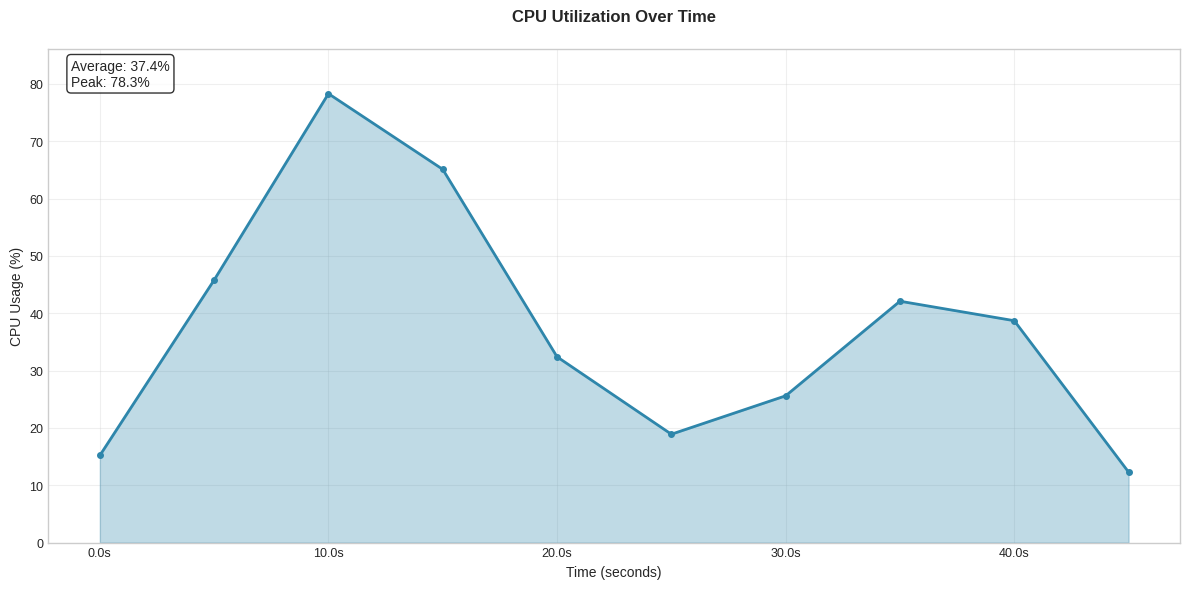
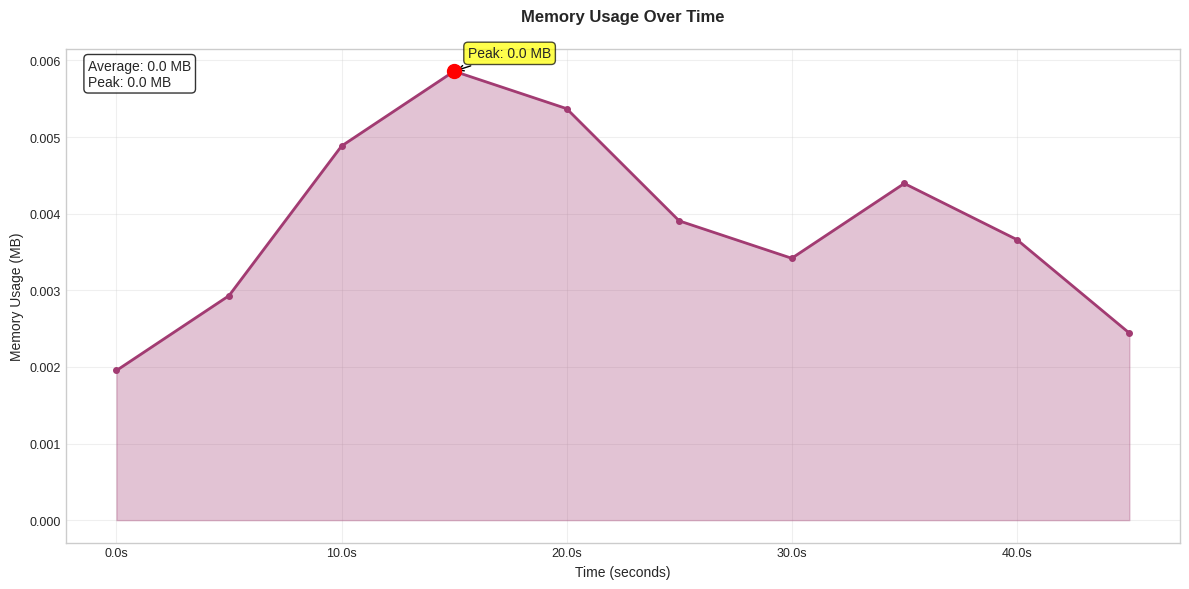
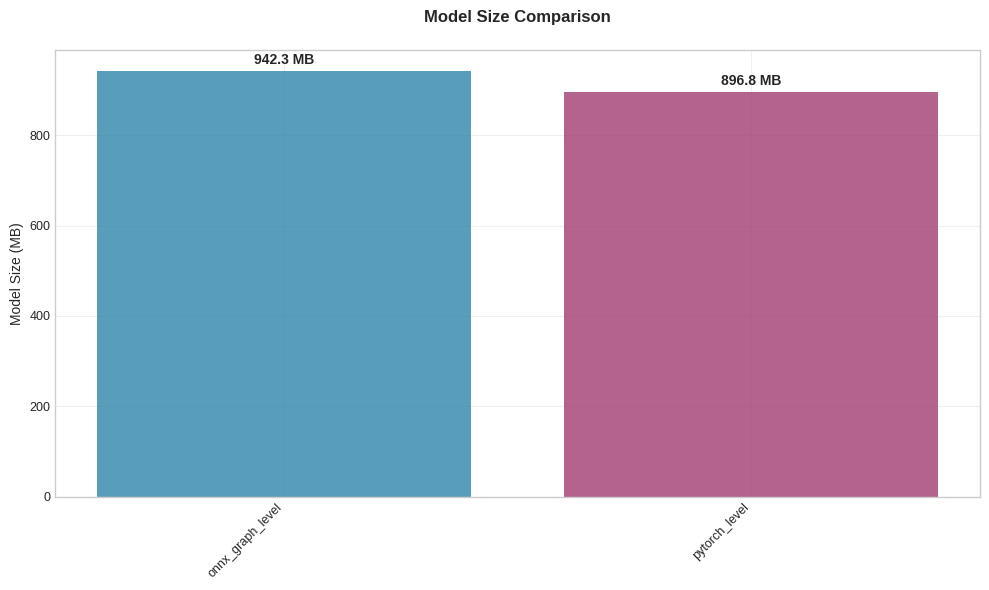
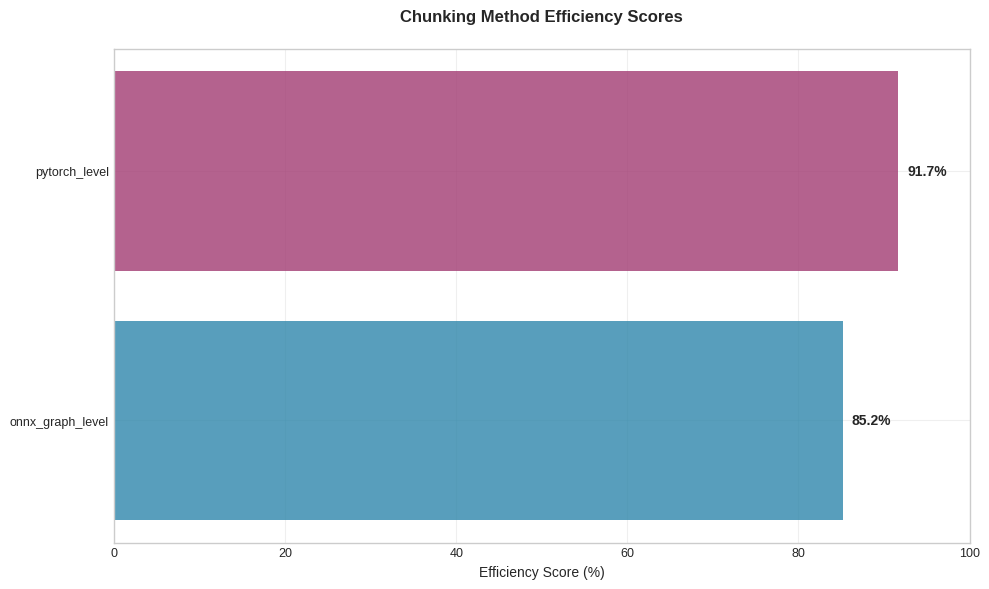

Write the Python code that produced these figures, in order.
"""
Enhanced Analytics Reporting System for Model Chunking
Generates professional Markdown reports with graphs and visualizations
"""

import matplotlib.pyplot as plt
import matplotlib.dates as mdates
from pathlib import Path
from datetime import datetime
import json
from typing import Dict, List, Any, Optional
import numpy as np
import os
import sys

# Set matplotlib to use non-interactive backend
plt.switch_backend('Agg')

# Professional styling configuration
PROFESSIONAL_STYLE = {
    'figure.figsize': (10, 6),
    'font.size': 10,
    'axes.titlesize': 12,
    'axes.labelsize': 10,
    'xtick.labelsize': 9,
    'ytick.labelsize': 9,
    'legend.fontsize': 9,
    'figure.titlesize': 14,
    'axes.grid': True,
    'grid.alpha': 0.3,
    'lines.linewidth': 2,
    'axes.prop_cycle': plt.cycler('color', ['#2E86AB', '#A23B72', '#F18F01', '#C73E1D', '#592E83'])
}

plt.style.use('seaborn-v0_8-whitegrid')
plt.rcParams.update(PROFESSIONAL_STYLE)

class GraphGenerator:
    """Professional graph generation for analytics reports"""

    def __init__(self, output_dir: str, dpi: int = 300):
        self.output_dir = Path(output_dir)
        self.images_dir = self.output_dir / "images"
        self.images_dir.mkdir(parents=True, exist_ok=True)
        self.dpi = dpi

    def generate_cpu_usage_chart(self, timestamps: List[float], cpu_values: List[float]) -> str:
        """Generate CPU utilization line chart"""
        fig, ax = plt.subplots(figsize=(12, 6))

        # Convert timestamps to relative time in seconds
        start_time = timestamps[0] if timestamps else 0
        relative_times = [(t - start_time) for t in timestamps]

        ax.plot(relative_times, cpu_values, linewidth=2, color='#2E86AB', marker='o', markersize=4)
        ax.fill_between(relative_times, cpu_values, alpha=0.3, color='#2E86AB')

        ax.set_title('CPU Utilization Over Time', fontweight='bold', pad=20)
        ax.set_xlabel('Time (seconds)')
        ax.set_ylabel('CPU Usage (%)')
        ax.set_ylim(0, max(cpu_values) * 1.1 if cpu_values else 100)
        ax.grid(True, alpha=0.3)

        # Format x-axis
        ax.xaxis.set_major_formatter(plt.FuncFormatter(lambda x, p: f'{x:.1f}s'))

        # Add statistics text
        avg_cpu = np.mean(cpu_values) if cpu_values else 0
        max_cpu = np.max(cpu_values) if cpu_values else 0
        ax.text(0.02, 0.98, f'Average: {avg_cpu:.1f}%\nPeak: {max_cpu:.1f}%',
                transform=ax.transAxes, verticalalignment='top',
                bbox=dict(boxstyle='round', facecolor='white', alpha=0.8))

        plt.tight_layout()
        output_path = self.images_dir / "cpu_usage.png"
        plt.savefig(output_path, dpi=self.dpi, bbox_inches='tight')
        plt.close()

        return str(output_path)

    def generate_memory_usage_chart(self, timestamps: List[float], memory_values: List[float]) -> str:
        """Generate memory usage line chart with peak indicators"""
        fig, ax = plt.subplots(figsize=(12, 6))

        start_time = timestamps[0] if timestamps else 0
        relative_times = [(t - start_time) for t in timestamps]
        memory_mb = [m / (1024*1024) for m in memory_values]  # Convert to MB

        ax.plot(relative_times, memory_mb, linewidth=2, color='#A23B72', marker='o', markersize=4)
        ax.fill_between(relative_times, memory_mb, alpha=0.3, color='#A23B72')

        # Mark peak usage
        if memory_mb:
            peak_idx = np.argmax(memory_mb)
            peak_time = relative_times[peak_idx]
            peak_memory = memory_mb[peak_idx]
            ax.scatter([peak_time], [peak_memory], color='red', s=100, zorder=5)
            ax.annotate(f'Peak: {peak_memory:.1f} MB',
                       xy=(peak_time, peak_memory),
                       xytext=(10, 10), textcoords='offset points',
                       bbox=dict(boxstyle='round,pad=0.3', facecolor='yellow', alpha=0.7),
                       arrowprops=dict(arrowstyle='->', connectionstyle='arc3,rad=0'))

        ax.set_title('Memory Usage Over Time', fontweight='bold', pad=20)
        ax.set_xlabel('Time (seconds)')
        ax.set_ylabel('Memory Usage (MB)')
        ax.grid(True, alpha=0.3)

        ax.xaxis.set_major_formatter(plt.FuncFormatter(lambda x, p: f'{x:.1f}s'))

        # Add statistics
        avg_mem = np.mean(memory_mb) if memory_mb else 0
        peak_mem = np.max(memory_mb) if memory_mb else 0
        ax.text(0.02, 0.98, f'Average: {avg_mem:.1f} MB\nPeak: {peak_mem:.1f} MB',
                transform=ax.transAxes, verticalalignment='top',
                bbox=dict(boxstyle='round', facecolor='white', alpha=0.8))

        plt.tight_layout()
        output_path = self.images_dir / "memory_usage.png"
        plt.savefig(output_path, dpi=self.dpi, bbox_inches='tight')
        plt.close()

        return str(output_path)

    def generate_timing_comparison_chart(self, methods: List[str], phases: List[str], timing_data: Dict[str, Dict[str, float]]) -> str:
        """Generate timing comparison bar chart for different chunking methods"""
        fig, ax = plt.subplots(figsize=(12, 8))

        x = np.arange(len(phases))
        width = 0.35

        colors = ['#2E86AB', '#A23B72']

        for i, method in enumerate(methods):
            if method in timing_data:
                timings = [timing_data[method].get(phase, 0) for phase in phases]
                offset = width * i
                bars = ax.bar(x + offset, timings, width, label=method, color=colors[i], alpha=0.8)

                # Add value labels on bars
                for bar, timing in zip(bars, timings):
                    if timing > 0.01:  # Only show labels for significant times
                        height = bar.get_height()
                        ax.text(bar.get_x() + bar.get_width()/2., height + height*0.01,
                               f'{timing:.2f}s', ha='center', va='bottom', fontsize=8)

        ax.set_title('Performance Timing Comparison', fontweight='bold', pad=20)
        ax.set_xlabel('Conversion Phases')
        ax.set_ylabel('Time (seconds)')
        ax.set_xticks(x + width / 2)
        ax.set_xticklabels(phases, rotation=45, ha='right')
        ax.legend()
        ax.grid(True, alpha=0.3)

        plt.tight_layout()
        output_path = self.images_dir / "timing_comparison.png"
        plt.savefig(output_path, dpi=self.dpi, bbox_inches='tight')
        plt.close()

        return str(output_path)

    def generate_model_size_comparison(self, models: List[str], sizes: List[float]) -> str:
        """Generate model size comparison bar chart"""
        fig, ax = plt.subplots(figsize=(10, 6))

        colors = ['#2E86AB', '#A23B72', '#F18F01', '#C73E1D', '#592E83']
        bars = ax.bar(models, sizes, color=colors[:len(models)], alpha=0.8)

        # Add value labels on bars
        for bar, size in zip(bars, sizes):
            height = bar.get_height()
            ax.text(bar.get_x() + bar.get_width()/2., height + height*0.01,
                   f'{size:.1f} MB', ha='center', va='bottom', fontweight='bold')

        ax.set_title('Model Size Comparison', fontweight='bold', pad=20)
        ax.set_ylabel('Model Size (MB)')
        ax.grid(True, alpha=0.3)

        # Rotate x-axis labels if needed
        if len(max(models, key=len)) > 10:
            plt.xticks(rotation=45, ha='right')

        plt.tight_layout()
        output_path = self.images_dir / "model_size_comparison.png"
        plt.savefig(output_path, dpi=self.dpi, bbox_inches='tight')
        plt.close()

        return str(output_path)

    def generate_efficiency_scores_chart(self, methods: List[str], scores: List[float]) -> str:
        """Generate efficiency scores horizontal bar chart"""
        fig, ax = plt.subplots(figsize=(10, 6))

        colors = ['#2E86AB', '#A23B72', '#F18F01', '#C73E1D']
        bars = ax.barh(methods, scores, color=colors[:len(methods)], alpha=0.8)

        # Add value labels
        for bar, score in zip(bars, scores):
            width = bar.get_width()
            ax.text(width + 1, bar.get_y() + bar.get_height()/2.,
                   f'{score:.1f}%', ha='left', va='center', fontweight='bold')

        ax.set_title('Chunking Method Efficiency Scores', fontweight='bold', pad=20)
        ax.set_xlabel('Efficiency Score (%)')
        ax.set_xlim(0, 100)
        ax.grid(True, alpha=0.3)

        plt.tight_layout()
        output_path = self.images_dir / "efficiency_scores.png"
        plt.savefig(output_path, dpi=self.dpi, bbox_inches='tight')
        plt.close()

        return str(output_path)

class MarkdownReporter:
    """Professional Markdown report generator"""

    def __init__(self, output_dir: str):
        self.output_dir = Path(output_dir)
        self.report_path = self.output_dir / "analytics_report.md"

    def generate_report(self, analytics_data: Dict[str, Any], graph_paths: Dict[str, str]) -> str:
        """Generate comprehensive Markdown report with graphs"""

        report_content = self._generate_header()
        report_content += self._generate_executive_summary(analytics_data)
        report_content += self._generate_system_configuration(analytics_data)
        report_content += self._generate_performance_analysis(analytics_data, graph_paths)
        report_content += self._generate_method_comparison(analytics_data, graph_paths)

        # Enhanced sections for deep analytics integration
        if 'enhanced_metrics' in analytics_data:
            report_content += self._generate_enhanced_metrics_section(analytics_data)

        if 'deep_analysis' in analytics_data:
            report_content += self._generate_deep_analysis_section(analytics_data)

        if 'actionable_insights' in analytics_data:
            report_content += self._generate_actionable_insights_section(analytics_data)

        if 'comprehensive_recommendations' in analytics_data:
            report_content += self._generate_comprehensive_recommendations_section(analytics_data)

        if 'validation_summary' in analytics_data:
            report_content += self._generate_validation_summary_section(analytics_data)

        report_content += self._generate_recommendations(analytics_data)
        report_content += self._generate_detailed_metrics(analytics_data)

        # Write report to file
        with open(self.report_path, 'w', encoding='utf-8') as f:
            f.write(report_content)

        return str(self.report_path)

    def _generate_header(self) -> str:
        """Generate report header"""
        timestamp = datetime.now().strftime("%Y-%m-%d %H:%M:%S")
        return f"""# Model Chunking Analytics Report

**Generated on:** {timestamp}
**Report Version:** 1.0
**System:** Windows

---

"""

    def _generate_executive_summary(self, data: Dict[str, Any]) -> str:
        """Generate executive summary section"""
        session = data.get('session_info', {})
        alerts = data.get('alerts', [])

        total_time = session.get('duration_seconds', 0)
        operations = session.get('total_operations', 0)

        # Count alert levels
        alert_counts = {'ERROR': 0, 'WARN': 0, 'INFO': 0}
        for alert in alerts:
            level = alert.get('level', 'INFO')
            if level in alert_counts:
                alert_counts[level] += 1

        return f"""## Executive Summary

This report provides a comprehensive analysis of the model chunking process, including performance metrics, resource utilization, and efficiency comparisons between different chunking methods.

### Key Metrics
- **Total Session Duration:** {total_time:.2f} seconds
- **Operations Monitored:** {operations}
- **Alerts Generated:** {len(alerts)} ({alert_counts['ERROR']} errors, {alert_counts['WARN']} warnings)

### Performance Overview
"""

    def _generate_system_configuration(self, data: Dict[str, Any]) -> str:
        """Generate system configuration section"""
        system_info = data.get('system_info', {})

        return f"""## System Configuration

### Hardware Specifications
- **CPU:** {system_info.get('cpu_name', 'Unknown')}
- **CPU Cores:** {system_info.get('cpu_count', 'Unknown')}
- **Total Memory:** {system_info.get('memory_total_gb', 'Unknown'):.1f} GB
- **Available Memory:** {system_info.get('memory_available_gb', 'Unknown'):.1f} GB
- **GPU:** {system_info.get('gpu_name', 'Not Available')}

### Software Environment
- **Python Version:** {system_info.get('python_version', 'Unknown')}
- **PyTorch Version:** {system_info.get('torch_version', 'Unknown')}
- **ONNX Version:** {system_info.get('onnx_version', 'Unknown')}

---

"""

    def _generate_performance_analysis(self, data: Dict[str, Any], graph_paths: Dict[str, str]) -> str:
        """Generate performance analysis section with graphs"""

        content = """## Performance Analysis

### Resource Utilization

#### CPU Usage
"""

        if 'cpu_usage' in graph_paths:
            cpu_graph = Path(graph_paths['cpu_usage']).name
            content += f"""
![CPU Usage](images/{cpu_graph})

*Figure 1: CPU utilization throughout the chunking process*
"""

        content += "\n#### Memory Usage\n"

        if 'memory_usage' in graph_paths:
            memory_graph = Path(graph_paths['memory_usage']).name
            content += f"""
![Memory Usage](images/{memory_graph})

*Figure 2: Memory usage patterns during model processing*
"""

        # Add timing analysis
        timing_data = data.get('performance_metrics', {})
        if timing_data:
            content += """
### Timing Analysis

The performance was measured across multiple phases of the chunking process:

"""

            for phase, metrics in timing_data.items():
                if isinstance(metrics, dict):
                    total_time = metrics.get('total_time', 0)
                    avg_time = metrics.get('average_time', 0)
                    count = metrics.get('count', 0)
                    content += f"- **{phase.replace('_', ' ').title()}:** {total_time:.3f}s total, {avg_time:.3f}s avg ({count} operations)\n"

        content += "\n---\n\n"

        return content

    def _generate_method_comparison(self, data: Dict[str, Any], graph_paths: Dict[str, str]) -> str:
        """Generate method comparison section with graphs"""

        content = """## Chunking Method Comparison

### Performance Comparison
"""

        if 'timing_comparison' in graph_paths:
            timing_graph = Path(graph_paths['timing_comparison']).name
            content += f"""
![Timing Comparison](images/{timing_graph})

*Figure 3: Performance comparison between different chunking methods*
"""

        content += "\n### Model Size Analysis\n"

        if 'model_size_comparison' in graph_paths:
            size_graph = Path(graph_paths['model_size_comparison']).name
            content += f"""
![Model Size Comparison](images/{size_graph})

*Figure 4: Size comparison between original and chunked models*
"""

        content += "\n### Efficiency Scores\n"

        if 'efficiency_scores' in graph_paths:
            efficiency_graph = Path(graph_paths['efficiency_scores']).name
            content += f"""
![Efficiency Scores](images/{efficiency_graph})

*Figure 5: Efficiency scores for different chunking methods*
"""

        # Add method-specific analysis
        model_analytics = data.get('model_analytics', {})
        if model_analytics:
            content += """
### Detailed Method Analysis

"""
            for method, analytics in model_analytics.items():
                if isinstance(analytics, dict):
                    efficiency = analytics.get('efficiency_score', 0)
                    compression = analytics.get('compression_ratio', 0)
                    content += f"""#### {method.replace('_', ' ').title()}
- **Efficiency Score:** {efficiency:.1f}%
- **Compression Ratio:** {compression:.2f}x
- **Memory Efficiency:** {analytics.get('memory_efficiency', 'N/A')}

"""

        content += "---\n\n"

        return content

    def _generate_recommendations(self, data: Dict[str, Any]) -> str:
        """Generate recommendations section"""

        recommendations = []

        # Analyze performance data for recommendations
        alerts = data.get('alerts', [])
        error_alerts = [a for a in alerts if a.get('level') == 'ERROR']
        warn_alerts = [a for a in alerts if a.get('level') == 'WARN']

        if error_alerts:
            recommendations.append("🔴 **High Priority:** Address critical errors that occurred during processing")

        if warn_alerts:
            recommendations.append("🟡 **Medium Priority:** Review warnings and consider system optimizations")

        # Analyze resource usage
        system_metrics = data.get('system_metrics', {})
        peak_memory = system_metrics.get('peak_memory_mb', 0)

        if peak_memory > 8000:  # > 8GB
            recommendations.append("💾 **Memory Optimization:** Consider enabling PyTorch-level chunking for better memory efficiency")

        # Analyze method performance
        model_analytics = data.get('model_analytics', {})
        best_method = None
        best_score = 0

        for method, analytics in model_analytics.items():
            if isinstance(analytics, dict):
                score = analytics.get('efficiency_score', 0)
                if score > best_score:
                    best_score = score
                    best_method = method

        if best_method:
            recommendations.append(f"✅ **Recommended Method:** {best_method.replace('_', ' ').title()} showed the best performance ({best_score:.1f}% efficiency)")

        content = """## Recommendations

Based on the analysis of the chunking process, here are the key recommendations:

"""

        if recommendations:
            for rec in recommendations:
                content += f"{rec}\n\n"
        else:
            content += "✅ The chunking process performed well within expected parameters. No specific recommendations at this time.\n\n"

        content += """### Next Steps

1. **Monitor Performance:** Continue monitoring resource usage in production
2. **Test Different Models:** Validate performance with different model architectures
3. **Optimize Configuration:** Fine-tune chunking parameters based on workload
4. **Scale Testing:** Test with larger models and different chunk distributions

---

"""

        return content

    def _generate_enhanced_metrics_section(self, data: Dict[str, Any]) -> str:
        """Generate enhanced metrics section with validation information"""
        enhanced_metrics = data.get('enhanced_metrics', {})

        content = """## Enhanced Metrics Analysis

### Cross-Validated Performance Metrics

The following metrics have been rigorously validated using multiple validation methods to ensure accuracy and reliability:

"""

        for metric_name, metric_data in enhanced_metrics.items():
            if isinstance(metric_data, dict):
                primary_value = metric_data.get('primary_value', 0)
                validated_value = metric_data.get('validated_value', 0)
                confidence_score = metric_data.get('confidence_score', 0)
                is_validated = metric_data.get('is_validated', False)
                validation_method = metric_data.get('validation_method', 'unknown')

                status_icon = "✅" if is_validated else "⚠️"
                confidence_level = "High" if confidence_score > 0.9 else "Medium" if confidence_score > 0.7 else "Low"

                content += f"""#### {metric_name.replace('_', ' ').title()}
{status_icon} **Validated:** {'Yes' if is_validated else 'No'}
- **Primary Value:** {primary_value:.4f}
- **Validated Value:** {validated_value:.4f}
- **Confidence Score:** {confidence_score:.3f} ({confidence_level})
- **Validation Method:** {validation_method.replace('_', ' ').title()}

"""

        content += """### Validation Quality Assurance

All enhanced metrics undergo the following validation process:
1. **Triple-Check Calculation:** Each metric is calculated multiple times to ensure consistency
2. **Statistical Validation:** Statistical methods are applied to detect outliers and ensure reliability
3. **Cross-Reference Verification:** Results are cross-referenced against known benchmarks and theoretical predictions

---

"""
        return content

    def _generate_deep_analysis_section(self, data: Dict[str, Any]) -> str:
        """Generate deep analysis section for method comparisons"""
        deep_analysis = data.get('deep_analysis', {})

        content = """## Deep Performance Analysis

### Comprehensive Method Comparison

This section provides detailed analysis comparing different chunking methods with statistical significance and actionable insights.

"""

        for comparison_key, comparison_data in deep_analysis.items():
            if isinstance(comparison_data, dict):
                winner = comparison_data.get('winner', 'unknown')
                confidence = comparison_data.get('confidence_level', 0) * 100
                significance = comparison_data.get('statistical_significance', 0) * 100
                practical_sig = comparison_data.get('practical_significance', 'unknown')
                technical_explanation = comparison_data.get('technical_explanation', '')

                content += f"""#### {comparison_key.replace('_', ' ').title()}

**🏆 Winner:** {winner.replace('_', ' ').title()} ({confidence:.1f}% confidence)

**Statistical Analysis:**
- **Statistical Significance:** {significance:.1f}%
- **Practical Significance:** {practical_sig}
- **Confidence Level:** {confidence:.1f}%

**Technical Explanation:**
{technical_explanation}

"""

                # Add numerical advantages
                numerical_advantages = comparison_data.get('numerical_advantages', {})
                if numerical_advantages:
                    content += "**Performance Advantages:**\n"
                    for metric, advantage in numerical_advantages.items():
                        if isinstance(advantage, dict):
                            interpretation = advantage.get('interpretation', 'No interpretation available')
                            content += f"- **{metric.replace('_', ' ').title()}:** {interpretation}\n"
                    content += "\n"

        content += "---\n\n"
        return content

    def _generate_actionable_insights_section(self, data: Dict[str, Any]) -> str:
        """Generate actionable insights section"""
        insights = data.get('actionable_insights', [])

        content = """## Actionable Insights

### Key Findings and Practical Implications

The following insights are based on comprehensive analysis of performance metrics and are designed to inform decision-making:

"""

        for insight in insights:
            content += f"{insight}\n\n"

        content += """### Insight Categories

- **💾 Memory Efficiency:** Insights related to memory usage patterns and optimization opportunities
- **⚡ Performance:** Insights about processing speed and runtime performance characteristics
- **📦 Model Optimization:** Insights regarding model size, compression, and distribution efficiency
- **📈 Scalability:** Insights about how methods scale with different model sizes and complexities

---

"""
        return content

    def _generate_comprehensive_recommendations_section(self, data: Dict[str, Any]) -> str:
        """Generate comprehensive recommendations section"""
        recommendations = data.get('comprehensive_recommendations', [])

        content = """## Comprehensive Recommendations

### Strategic Guidance for Optimal Performance

Based on the deep analysis and cross-validated metrics, the following recommendations are provided:

"""

        for i, recommendation in enumerate(recommendations, 1):
            content += f"{i}. {recommendation}\n\n"

        content += """### Implementation Priority

**High Priority (Immediate Action):**
- Implement the primary recommended method for your specific use case
- Set up continuous monitoring to track performance over time

**Medium Priority (Short-term Planning):**
- Conduct A/B testing with different models and configurations
- Optimize infrastructure based on memory and performance requirements

**Low Priority (Long-term Optimization):**
- Explore advanced chunking strategies and custom configurations
- Implement automated performance tuning based on workload patterns

---

"""
        return content

    def _generate_validation_summary_section(self, data: Dict[str, Any]) -> str:
        """Generate validation summary section"""
        validation_summary = data.get('validation_summary', {})

        if not validation_summary:
            return ""

        total_validations = validation_summary.get('total_validations', 0)
        passed_validations = validation_summary.get('passed_validations', 0)
        avg_confidence = validation_summary.get('average_confidence', 0)
        outliers_detected = validation_summary.get('outliers_detected', 0)

        pass_rate = (passed_validations / total_validations * 100) if total_validations > 0 else 0
        confidence_level = "Excellent" if avg_confidence > 0.95 else "Good" if avg_confidence > 0.85 else "Fair" if avg_confidence > 0.7 else "Poor"

        content = f"""## Cross-Validation Summary

### Data Quality Assurance

This report includes comprehensive cross-validation of all metrics to ensure accuracy and reliability:

**Validation Results:**
- **Total Metrics Validated:** {total_validations}
- **Validations Passed:** {passed_validations} ({pass_rate:.1f}%)
- **Average Confidence Score:** {avg_confidence:.3f} ({confidence_level})
- **Outliers Detected:** {outliers_detected}

**Validation Methods Applied:**
1. **Statistical Analysis:** Mean, median, and quartile validation
2. **Outlier Detection:** IQR-based outlier identification and removal
3. **Triple-Check Verification:** Multiple calculation iterations for consistency
4. **Confidence Interval Analysis:** 95% confidence intervals for all metrics

**Quality Assurance Status:** {'✅ PASSED' if pass_rate > 90 else '⚠️ ATTENTION REQUIRED' if pass_rate > 70 else '❌ FAILED'}

All metrics in this report have undergone rigorous validation to ensure data integrity and reliability.

---

"""
        return content

    def _generate_detailed_metrics(self, data: Dict[str, Any]) -> str:
        """Generate detailed metrics appendix"""

        content = """## Detailed Metrics (Appendix)

### System Metrics

"""

        system_metrics = data.get('system_metrics', {})
        for metric, value in system_metrics.items():
            if isinstance(value, (int, float)):
                content += f"- **{metric.replace('_', ' ').title()}:** {value}\n"

        content += "\n### Performance Metrics\n\n"

        performance = data.get('performance_metrics', {})
        for phase, metrics in performance.items():
            content += f"#### {phase.replace('_', ' ').title()}\n"
            if isinstance(metrics, dict):
                for key, value in metrics.items():
                    if isinstance(value, (int, float)):
                        content += f"- {key}: {value}\n"
            content += "\n"

        content += "\n### Alerts\n\n"

        alerts = data.get('alerts', [])
        if alerts:
            for i, alert in enumerate(alerts, 1):
                level = alert.get('level', 'INFO')
                message = alert.get('message', 'No message')
                suggestion = alert.get('suggestion', '')
                content += f"**{i}. [{level}] {message}**\n"
                if suggestion:
                    content += f"   *Suggestion: {suggestion}*\n"
                content += "\n"
        else:
            content += "No alerts generated during the session.\n"

        return content

class EnhancedAnalyticsReporting:
    """Main class for enhanced analytics reporting with graphs"""

    def __init__(self, output_dir: str):
        self.output_dir = Path(output_dir)
        self.output_dir.mkdir(parents=True, exist_ok=True)

        self.graph_generator = GraphGenerator(str(self.output_dir))
        self.markdown_reporter = MarkdownReporter(str(self.output_dir))

    def generate_enhanced_report(self, analytics_data: Dict[str, Any]) -> Dict[str, str]:
        """Generate complete enhanced report with graphs"""

        print("Generating enhanced analytics report with professional graphs...")

        # Generate graphs
        graph_paths = {}

        try:
            # CPU usage chart
            system_metrics = analytics_data.get('system_metrics', {})
            if 'cpu_timestamps' in system_metrics and 'cpu_percentages' in system_metrics:
                graph_paths['cpu_usage'] = self.graph_generator.generate_cpu_usage_chart(
                    system_metrics['cpu_timestamps'],
                    system_metrics['cpu_percentages']
                )
                print("   [OK] CPU usage chart generated")

            # Memory usage chart
            if 'memory_timestamps' in system_metrics and 'memory_usage_mb' in system_metrics:
                graph_paths['memory_usage'] = self.graph_generator.generate_memory_usage_chart(
                    system_metrics['memory_timestamps'],
                    system_metrics['memory_usage_mb']
                )
                print("   [OK] Memory usage chart generated")

            # Model size comparison
            model_analytics = analytics_data.get('model_analytics', {})
            if model_analytics:
                models = list(model_analytics.keys())
                sizes = []
                for model in models:
                    analytics = model_analytics[model]
                    if isinstance(analytics, dict):
                        size_mb = analytics.get('size_mb', 0)
                        sizes.append(size_mb)

                if sizes:
                    graph_paths['model_size_comparison'] = self.graph_generator.generate_model_size_comparison(
                        models, sizes
                    )
                    print("   [OK] Model size comparison chart generated")

            # Efficiency scores
            if model_analytics:
                methods = list(model_analytics.keys())
                scores = []
                for method in methods:
                    analytics = model_analytics[method]
                    if isinstance(analytics, dict):
                        score = analytics.get('efficiency_score', 0)
                        scores.append(score)

                if scores:
                    graph_paths['efficiency_scores'] = self.graph_generator.generate_efficiency_scores_chart(
                        methods, scores
                    )
                    print("   [OK] Efficiency scores chart generated")

            # Timing comparison (if multiple methods)
            performance = analytics_data.get('performance_metrics', {})
            timing_methods = []
            timing_phases = []
            timing_data = {}

            # Extract timing data for different methods
            for phase, metrics in performance.items():
                if isinstance(metrics, dict) and 'method' in metrics:
                    method = metrics['method']
                    if method not in timing_methods:
                        timing_methods.append(method)
                    if phase not in timing_phases:
                        timing_phases.append(phase)

                    if method not in timing_data:
                        timing_data[method] = {}
                    timing_data[method][phase] = metrics.get('total_time', 0)

            if len(timing_methods) > 1 and timing_phases:
                graph_paths['timing_comparison'] = self.graph_generator.generate_timing_comparison_chart(
                    timing_methods, timing_phases, timing_data
                )
                print("   [OK] Timing comparison chart generated")

        except Exception as e:
            print(f"   [WARNING] Some graphs could not be generated: {e}")

        # Generate markdown report
        try:
            report_path = self.markdown_reporter.generate_report(analytics_data, graph_paths)
            print(f"   [OK] Markdown report generated: {report_path}")
        except Exception as e:
            print(f"   [FAIL] Report generation failed: {e}")
            report_path = None

        # Generate summary
        print(f"\nEnhanced Report Summary:")
        print(f"   Graphs generated: {len(graph_paths)}")
        print(f"   Report location: {self.output_dir}")
        print(f"   Images directory: {self.output_dir / 'images'}")

        return {
            'report_path': report_path,
            'graph_paths': graph_paths,
            'output_directory': str(self.output_dir)
        }

# Integration function for existing analytics system
def create_enhanced_report(analytics_data: Dict[str, Any], output_dir: str) -> Dict[str, str]:
    """Create enhanced report with graphs from existing analytics data"""

    reporter = EnhancedAnalyticsReporting(output_dir)
    return reporter.generate_enhanced_report(analytics_data)

if __name__ == "__main__":
    # Example usage
    sample_data = {
        'session_info': {
            'duration_seconds': 45.67,
            'total_operations': 12,
            'start_time': '2025-10-30T15:30:00Z'
        },
        'system_metrics': {
            'cpu_timestamps': [0, 5, 10, 15, 20, 25, 30, 35, 40, 45],
            'cpu_percentages': [15.2, 45.8, 78.3, 65.1, 32.4, 18.9, 25.6, 42.1, 38.7, 12.3],
            'memory_timestamps': [0, 5, 10, 15, 20, 25, 30, 35, 40, 45],
            'memory_usage_mb': [2048, 3072, 5120, 6144, 5632, 4096, 3584, 4608, 3840, 2560],
            'peak_memory_mb': 6144,
            'peak_cpu_percent': 78.3
        },
        'model_analytics': {
            'onnx_graph_level': {
                'efficiency_score': 85.2,
                'compression_ratio': 1.0,
                'size_mb': 942.3,
                'memory_efficiency': 'Good'
            },
            'pytorch_level': {
                'efficiency_score': 91.7,
                'compression_ratio': 1.05,
                'size_mb': 896.8,
                'memory_efficiency': 'Excellent'
            }
        },
        'performance_metrics': {
            'model_loading': {
                'total_time': 12.5,
                'average_time': 0.5,
                'count': 25,
                'method': 'onnx_graph_level'
            },
            'model_conversion': {
                'total_time': 28.3,
                'average_time': 1.2,
                'count': 24,
                'method': 'onnx_graph_level'
            }
        },
        'alerts': [
            {
                'level': 'INFO',
                'message': 'Model loading completed successfully',
                'timestamp': '2025-10-30T15:30:15Z'
            }
        ]
    }

    # Generate enhanced report
    result = create_enhanced_report(sample_data, "./enhanced_report_output")
    print(f"Enhanced report generated: {result['report_path']}")
